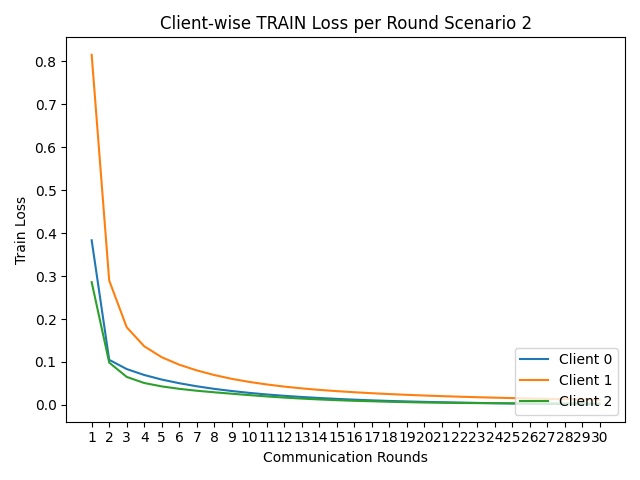

The table this chart was drawn from, first rows:
round, client_0, client_1, client_2
1, 0.3834, 0.8152, 0.2858
2, 0.105, 0.2898, 0.09861
3, 0.0835, 0.1809, 0.06526
4, 0.06972, 0.1366, 0.05105
5, 0.05905, 0.111, 0.04315
6, 0.05058, 0.09366, 0.03748
7, 0.0434, 0.08043, 0.03306
8, 0.0374, 0.06959, 0.02944
9, 0.03238, 0.06073, 0.02611
10, 0.02806, 0.05356, 0.02285
11, 0.02434, 0.04767, 0.0198
12, 0.02118, 0.04266, 0.01708
13, 0.01848, 0.03852, 0.01474
14, 0.01612, 0.03502, 0.01274
15, 0.01408, 0.03208, 0.01107
16, 0.01226, 0.02953, 0.009612
17, 0.0107, 0.02728, 0.008519
18, 0.009313, 0.02528, 0.007322
19, 0.008188, 0.02352, 0.006479
20, 0.007138, 0.02191, 0.005622
21, 0.00628, 0.02047, 0.005084
22, 0.005534, 0.01917, 0.004548
23, 0.004759, 0.01799, 0.00422
24, 0.003976, 0.01693, 0.003982
25, 0.00334, 0.01596, 0.003791
26, 0.002742, 0.01511, 0.003636
27, 0.002345, 0.01421, 0.003505
28, 0.002015, 0.01343, 0.003394
29, 0.001791, 0.01275, 0.003299
30, 0.001586, 0.01214, 0.003216
